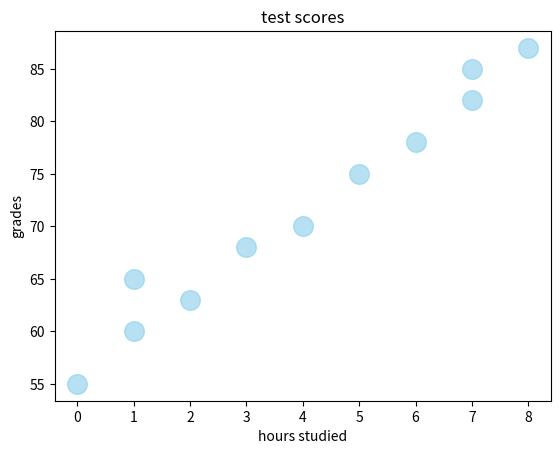

This chart was generated by the following Python code:
import matplotlib.pyplot as plt

x=[0,1,1,2,3,4,5,6,7,7,8]
y=[55,60,65,63,68,70,75,78,82,85,87]

plt.scatter(x,y,color="Skyblue",
            alpha=0.6,
            s=200)
plt.title("test scores")
plt.xlabel("hours studied")
plt.ylabel("grades")
plt.show()
